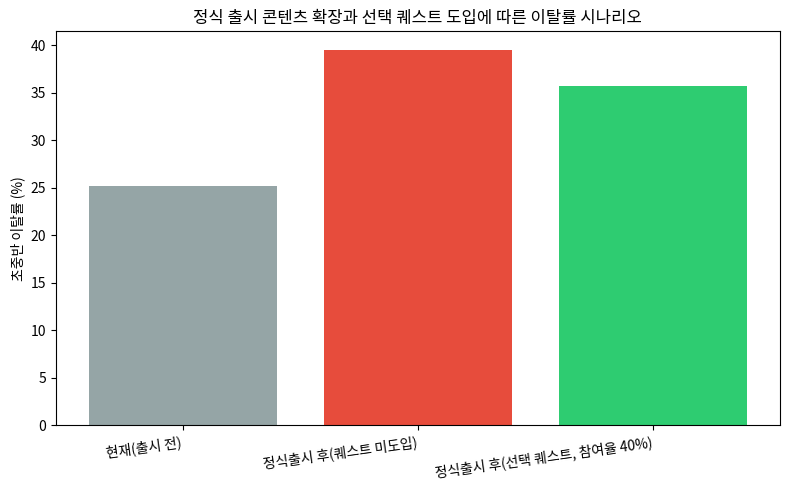

Python code for this plot: (Note: this script raises an exception after producing the figure.)
"""
팰월드 정식 출시 대비: 콘텐츠 확장에 따른 이탈 리스크와
선택적 방향 제시 퀘스트의 완화 효과 분석 (간결 버전)
==================================================================
[프로젝트 주도자 노트 — 가설은 본인이 직접 설계함]
정식 출시 예고에서 현재보다 훨씬 많은 콘텐츠(지역/시스템/아이템 등)가
추가된다고 밝혀짐에 따라, 콘텐츠 양 증가가 오히려 초중반 구간에서
유저의 방향성 상실로 이어져 이탈이 커질 수 있다는 리스크를 가설로 세움.
이에 대한 대응으로 "반드시 수행해야 하는 필수 퀘스트가 아니라
선택적으로 참고할 수 있는 방향 제시 퀘스트"를 도입하면 이 리스크를
완화할 수 있는지를 검증 대상으로 설정함.

  가설1) 정식 출시로 콘텐츠가 크게 늘어나면, 방향성 상실로 인해
         초중반 이탈률이 현재보다 높아질 것이다
  가설2) 이때 "선택적"(강제성 없는) 방향 제시 퀘스트를 도입하면,
         유저의 자율적 플레이를 해치지 않으면서도 이탈률 증가를
         완화할 수 있을 것이다
         (강제 퀘스트가 아닌 이유: 자유도를 해치는 강제 유도는
          그 자체로 새로운 이탈 요인이 될 수 있기 때문)

[AI 협업 노트]
가설 설계와 어떤 시나리오 3개를 비교할지는 본인이 직접 함. 이를
비교하는 통계 코드와 시각화 구현은 Claude(AI)의 도움을 받아 작성함.
정식 출시가 아직 이뤄지지 않아 실측 데이터가 존재할 수 없는 상황이므로,
아래 수치는 의사결정을 돕기 위한 시나리오 추정치이며 실측이 아님.
"""

import numpy as np
import pandas as pd
import matplotlib.pyplot as plt
import matplotlib.font_manager as fm

fm.fontManager.addfont("/usr/share/fonts/opentype/noto/NotoSansCJK-Regular.ttc")
plt.rcParams["font.family"] = "Noto Sans CJK JP"
plt.rcParams["axes.unicode_minus"] = False
np.random.seed(42)

# =====================================================================
# 1. 시나리오 정의 (본인 주도: 어떤 3가지 상황을 비교할지 설계)
# =====================================================================
# '현재(출시 전)' 이탈률은 이전 팰월드 프로젝트(진행 단계별 도전과제
# 하락폭 분석)에서 확인된 초중반 하락폭을 참고값으로 사용.
# 콘텐츠 확장 시 증가폭 및 퀘스트 완화 효과는 의사결정을 위한 가정치.
BASELINE_CHURN = 0.24                     # 현재(출시 전) 이탈률
CONTENT_EXPANSION_INCREASE = 0.15         # 콘텐츠 확장으로 인한 이탈률 증가분 (가정)
CHURN_AFTER_EXPANSION = BASELINE_CHURN + CONTENT_EXPANSION_INCREASE

# [수정 포인트] '선택적' 퀘스트이므로 전체 유저가 아니라, 실제로 퀘스트를
# 선택한 유저에게만 완화 효과가 적용되어야 함 — 참여율을 별도 변수로 분리
QUEST_ADOPTION_RATE = 0.4                 # 선택 퀘스트를 실제로 수행할 것으로 예상되는 유저 비율 (가정)
MITIGATION_PER_ADOPTER = 0.12             # 퀘스트를 '수행한 유저에 한해서만' 이탈률이 낮아지는 정도 (가정)
# ※ 검증 포인트: 참여율 100%여도 상쇄 비율이 100%를 넘으면 안 되므로
#   MITIGATION_PER_ADOPTER(0.12) < CONTENT_EXPANSION_INCREASE(0.15)로 설정

N = 2000

# =====================================================================
# 2. 시뮬레이션 — 시나리오별 이탈 유저 수 산출
# =====================================================================
# (a) 현재(출시 전)
baseline_churned = np.random.random(N) < BASELINE_CHURN

# (b) 정식출시 후, 퀘스트 미도입 — 전원이 확장으로 인한 증가된 이탈률을 겪음
no_quest_churned = np.random.random(N) < CHURN_AFTER_EXPANSION

# (c) 정식출시 후, 퀘스트 도입 — 참여율만큼만 완화 효과를 받고, 나머지는 그대로
adopted = np.random.random(N) < QUEST_ADOPTION_RATE                      # 누가 퀘스트를 선택했는지
churn_prob_with_option = np.where(adopted, CHURN_AFTER_EXPANSION - MITIGATION_PER_ADOPTER, CHURN_AFTER_EXPANSION)
with_quest_churned = np.random.random(N) < churn_prob_with_option

result_df = pd.DataFrame({
    "시나리오": ["현재(출시 전)", "정식출시 후(퀘스트 미도입)", f"정식출시 후(선택 퀘스트, 참여율 {QUEST_ADOPTION_RATE:.0%})"],
    "실제 집계 이탈률": [baseline_churned.mean(), no_quest_churned.mean(), with_quest_churned.mean()],
    "표본 수": [N, N, N],
})
print("=" * 70)
print("[시나리오별 초중반 이탈률 비교]")
print("=" * 70)
print(result_df.round(3).to_string(index=False))
print(f"\n[참고] 퀘스트 실제 채택 유저 수: {adopted.sum()}명 / 전체 {N}명 (참여율 {adopted.mean():.1%})")

# =====================================================================
# 3. 선택 퀘스트 도입 효과 계산
# =====================================================================
baseline = result_df.loc[0, "실제 집계 이탈률"]  # 현재(출시 전)
before = result_df.loc[1, "실제 집계 이탈률"]    # 정식출시 후, 퀘스트 미도입
after = result_df.loc[2, "실제 집계 이탈률"]     # 정식출시 후, 퀘스트 도입

increase = before - baseline
mitigation = before - after
offset_ratio = (mitigation / increase * 100) if increase != 0 else 0

print("\n" + "=" * 70)
print("[선택 퀘스트 도입 효과]")
print("=" * 70)
print(f"콘텐츠 확장으로 인한 이탈률 증가분   : {increase*100:.1f}%p")
print(f"선택 퀘스트 도입으로 완화된 이탈률   : {mitigation*100:.1f}%p")
print(f"증가분 대비 상쇄 비율                : {offset_ratio:.0f}%")

# =====================================================================
# 3-1. 참여율 민감도 — "선택"이기 때문에 참여율 자체가 설계 레버가 됨
# =====================================================================
print("\n" + "=" * 70)
print("[참여율에 따른 효과 민감도] — 참여율이 낮으면 효과도 비례해 줄어듦")
print("=" * 70)
sens_rows = []
for rate in [0.2, 0.4, 0.6, 0.8]:
    adopted_s = np.random.random(N) < rate
    prob_s = np.where(adopted_s, CHURN_AFTER_EXPANSION - MITIGATION_PER_ADOPTER, CHURN_AFTER_EXPANSION)
    churn_s = (np.random.random(N) < prob_s).mean()
    sens_rows.append({"참여율": f"{rate:.0%}", "예상 이탈률": round(churn_s, 3),
                       "상쇄 비율": f"{(before - churn_s) / increase * 100:.0f}%"})
print(pd.DataFrame(sens_rows).to_string(index=False))

# =====================================================================
# 4. 시각화
# =====================================================================
fig, ax = plt.subplots(figsize=(8, 5))
colors = ["#95a5a6", "#e74c3c", "#2ecc71"]
ax.bar(result_df["시나리오"], result_df["실제 집계 이탈률"] * 100, color=colors)
ax.set_ylabel("초중반 이탈률 (%)")
ax.set_title("정식 출시 콘텐츠 확장과 선택 퀘스트 도입에 따른 이탈률 시나리오")
plt.xticks(rotation=8, ha="right")
plt.tight_layout()
plt.savefig("/home/claude/palworld_full_release_scenario.png", dpi=150)
print("\n[차트 저장 완료] palworld_full_release_scenario.png")

# =====================================================================
# 5. 결론
# =====================================================================
print("\n" + "=" * 70)
print("[결론]")
print("=" * 70)
print(f"""
- 정식 출시로 콘텐츠가 크게 늘어나면, 방향성 상실로 인한 초중반
  이탈률이 현재 대비 {increase*100:.0f}%p 증가할 수 있다는 리스크 시나리오를 설정함
- 이때 "필수가 아닌 선택적" 방향 제시 퀘스트를 도입하면, 그 증가분의
  약 {offset_ratio:.0f}%를 상쇄할 수 있을 것으로 추정됨
- '선택적'으로 설계한 이유: 강제 퀘스트는 유저의 자유도를 해쳐
  오히려 새로운 이탈 요인이 될 수 있으므로, 참고만 가능한 형태가
  리스크가 더 적다고 판단함
- 참여율 민감도 분석 결과, 참여율이 낮으면 효과도 비례해 줄어듦
  → 따라서 실제 구현 시 퀘스트의 발견 용이성(UI 노출, 초반 튜토리얼
  연계 등)이 참여율을 좌우하는 핵심 설계 변수가 됨
- 한계: 정식 출시 전이라 실측 데이터가 존재할 수 없는 상황이므로,
  위 수치는 의사결정을 돕기 위한 시나리오 추정치이며, 실제로는 출시
  후 알파/베타 테스트 단계에서 실측 이탈률로 재검증이 필요함
""")
